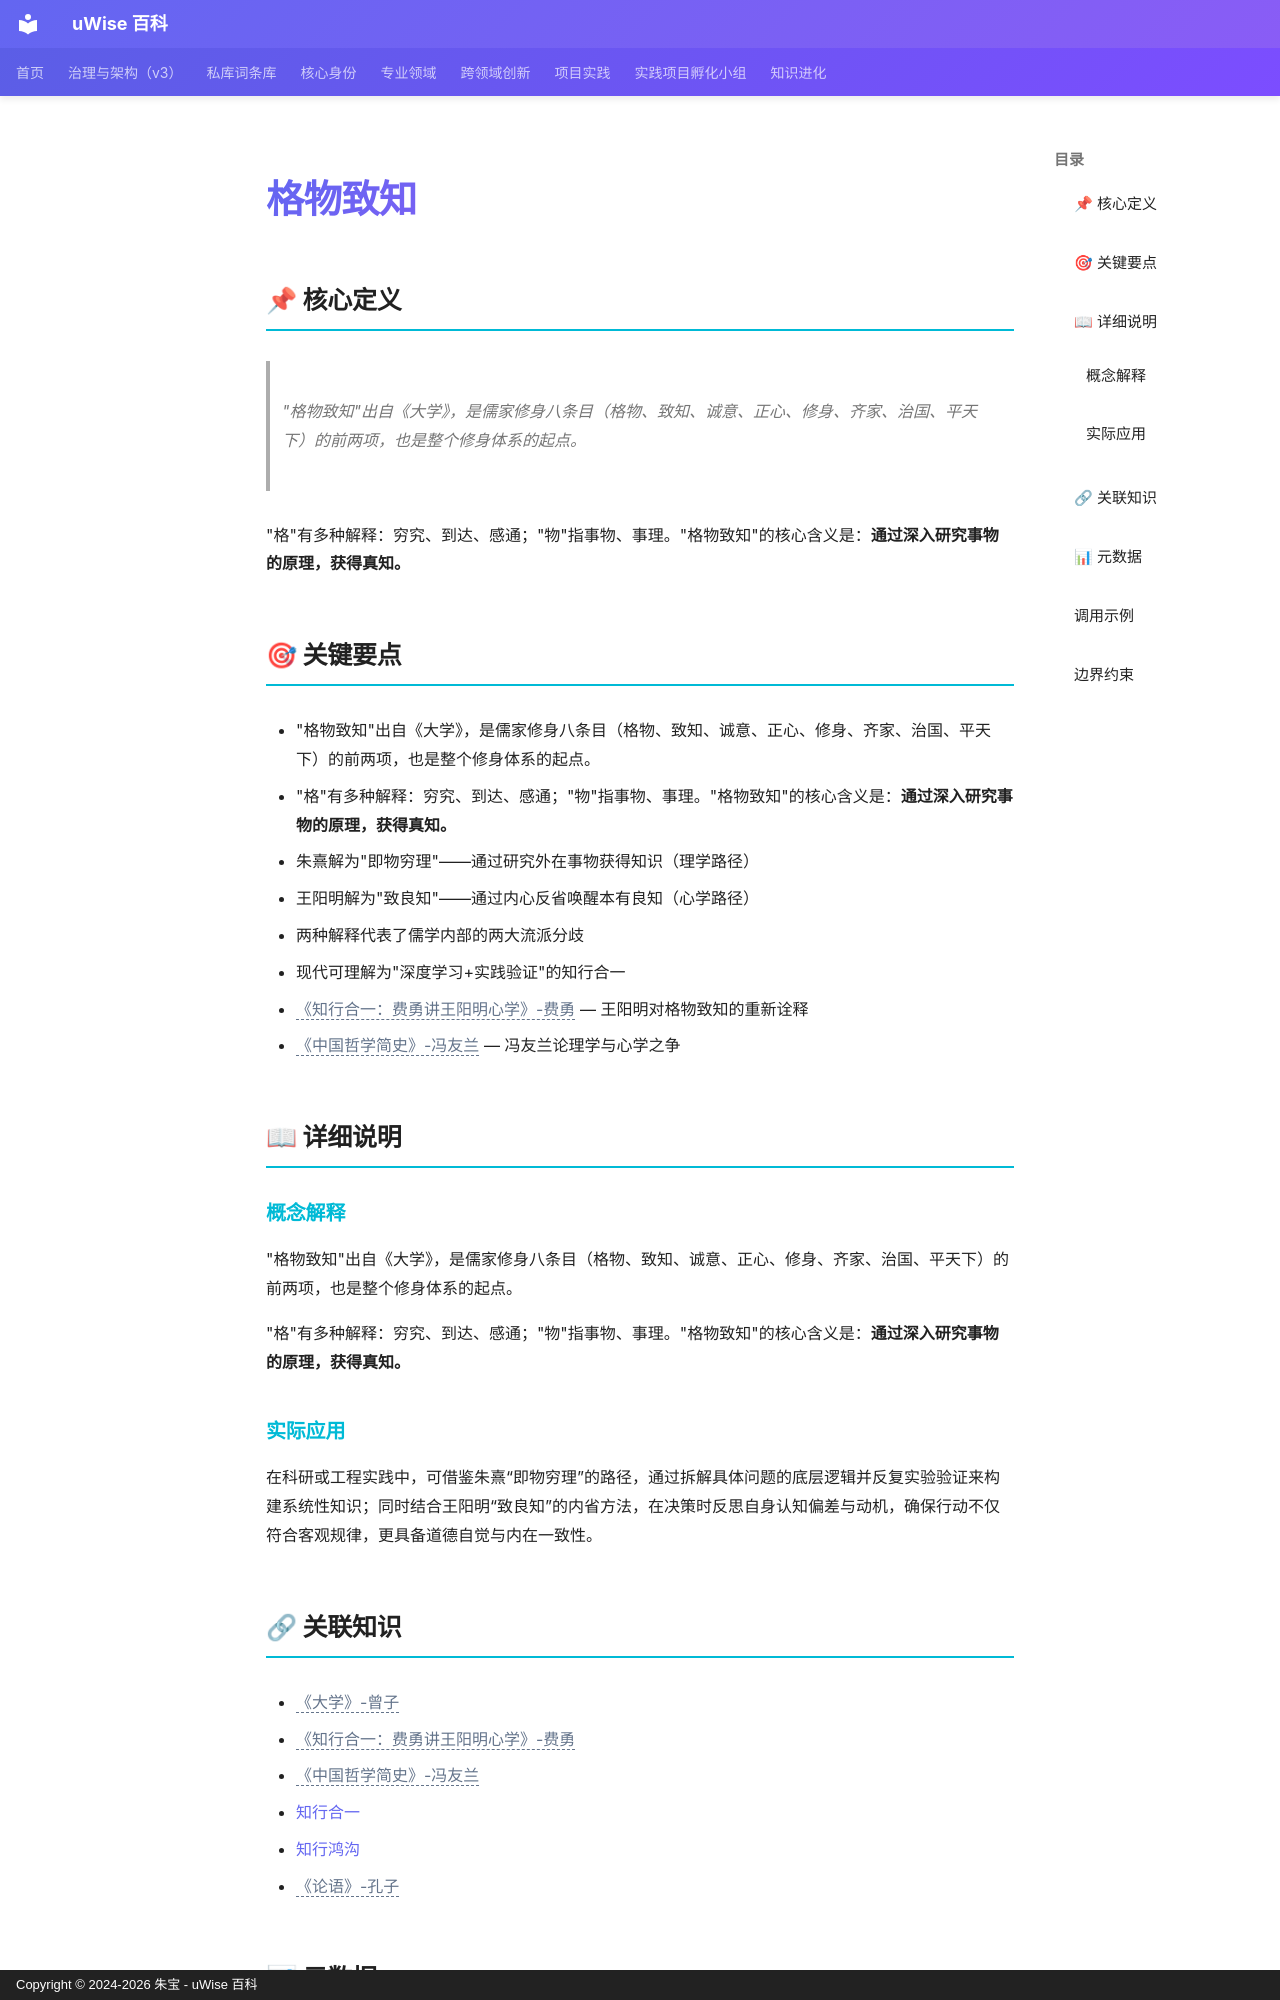

repository: zhubao315/uWise · page: vault-encyclopedia/md-4aab29e9/index.html · generator: mkdocs · copyright: Copyright © 2024-2026 朱宝 - uWise 百科

---
title: "格物致知"
description: "\"格物致知\"出自《大学》，是儒家修身八条目（格物、致知、诚意、正心、修身、齐家、治国、平天下）的前两项，也是整个修身体系的起点。"
---

# 格物致知

## 📌 核心定义

> "格物致知"出自《大学》，是儒家修身八条目（格物、致知、诚意、正心、修身、齐家、治国、平天下）的前两项，也是整个修身体系的起点。

"格"有多种解释：穷究、到达、感通；"物"指事物、事理。"格物致知"的核心含义是：**通过深入研究事物的原理，获得真知。**

## 🎯 关键要点

- "格物致知"出自《大学》，是儒家修身八条目（格物、致知、诚意、正心、修身、齐家、治国、平天下）的前两项，也是整个修身体系的起点。
- "格"有多种解释：穷究、到达、感通；"物"指事物、事理。"格物致知"的核心含义是：**通过深入研究事物的原理，获得真知。**
- 朱熹解为"即物穷理"——通过研究外在事物获得知识（理学路径）
- 王阳明解为"致良知"——通过内心反省唤醒本有良知（心学路径）
- 两种解释代表了儒学内部的两大流派分歧
- 现代可理解为"深度学习+实践验证"的知行合一
- <span class="uw-unresolved" data-target="《知行合一：费勇讲王阳明心学》-费勇" title="未解析的双链目标：《知行合一：费勇讲王阳明心学》-费勇">《知行合一：费勇讲王阳明心学》-费勇</span> — 王阳明对格物致知的重新诠释
- <span class="uw-unresolved" data-target="《中国哲学简史》-冯友兰" title="未解析的双链目标：《中国哲学简史》-冯友兰">《中国哲学简史》-冯友兰</span> — 冯友兰论理学与心学之争

## 📖 详细说明

### 概念解释
"格物致知"出自《大学》，是儒家修身八条目（格物、致知、诚意、正心、修身、齐家、治国、平天下）的前两项，也是整个修身体系的起点。

"格"有多种解释：穷究、到达、感通；"物"指事物、事理。"格物致知"的核心含义是：**通过深入研究事物的原理，获得真知。**


### 实际应用

在科研或工程实践中，可借鉴朱熹“即物穷理”的路径，通过拆解具体问题的底层逻辑并反复实验验证来构建系统性知识；同时结合王阳明“致良知”的内省方法，在决策时反思自身认知偏差与动机，确保行动不仅符合客观规律，更具备道德自觉与内在一致性。
